Run: headless pygame with SDL's dummy video driver; simulated clock (each Clock.tick advances the game by its frame time, no real sleeping); random seed 0; keys injected as events and as key.get_pressed() state; no mouse input.
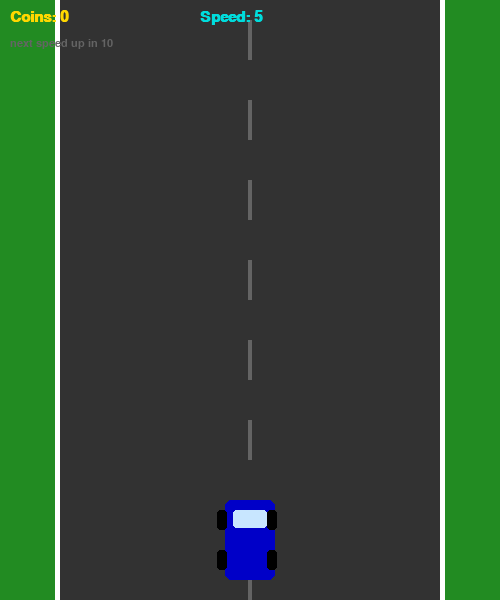
Frame 1 of 3 · flips 1–60 · no input
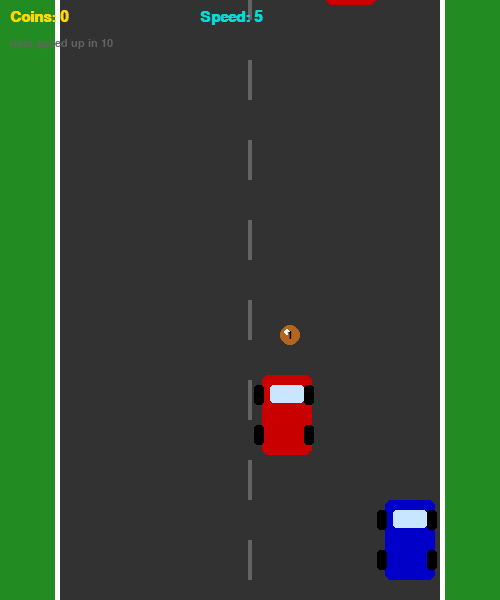
Frame 2 of 3 · flips 61–180 · tapped SPACE, RETURN · held RIGHT (→), D
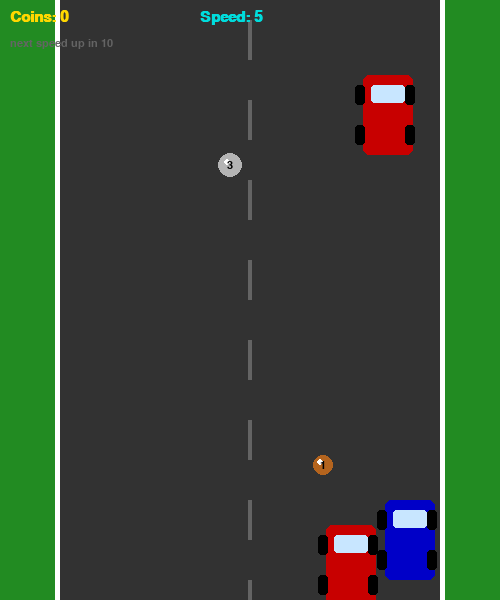
Frame 3 of 3 · flips 181–300 · held DOWN (↓), S

The pygame program that drew these frames:

import pygame
import random

pygame.init()

screen=pygame.display.set_mode((500, 600))
pygame.display.set_caption("Racer")
clock =pygame.time.Clock()

WHITE =(255,255,255)
BLACK=(0,0,0)
RED =(200,0,0)
BLUE = (0,0,200)
GRAY =(100,100,100)
YELLOW =(255,215,0)
ORANGE=(255,140,0)
CYAN = (0,220,220)
DARKGRAY =(50,50,50)

font = pygame.font.SysFont("Arial",22,bold=True)
small =pygame.font.SysFont("Arial",16)

road_offset = 0

# монеты бывают 3 видов: бронза=1,серебро=3,золото=5
COIN_TYPES = [
    {"value": 1, "color":(180,100,30),  "radius": 10,"chance": 60}, # бронза,часто
    {"value": 3, "color": (180,180,180),"radius": 12, "chance": 30},  # серебро
    {"value": 5, "color":YELLOW, "radius": 15,"chance":10},  # золото, редко
]

#ну каждые N очков враги ускоряются
SPEED_UP_EVERY = 10


def draw_road():
    screen.fill((34,139,34))
    pygame.draw.rect(screen,DARKGRAY,(55,0,390,600))
    pygame.draw.rect(screen,WHITE, (55, 0, 5, 600))
    pygame.draw.rect(screen, WHITE, (440, 0, 5, 600))
    y = -40 +(road_offset%80)
    while y < 600:
        pygame.draw.rect(screen, GRAY,(248,y,4,40))
        y += 80


def draw_car(x, y, color):
    pygame.draw.rect(screen,color,(x, y, 50,80), border_radius=6)
    pygame.draw.rect(screen,(200,230,255), (x+8, y+10, 34, 18), border_radius=3)
    for cx in [x-8, x+42]:
        for cy in [y+10, y+50]:
            pygame.draw.rect(screen,BLACK,(cx, cy, 10, 20), border_radius=3)


def pick_coin_type():
    #выбираем тип монеты по шансам (суммарно100)
    roll = random.randint(1, 100)
    total = 0
    for t in COIN_TYPES:
        total += t["chance"]
        if roll <= total:
            return t
    return COIN_TYPES[0]


def draw_coin(x,y,ctype):
    pygame.draw.circle(screen, ctype["color"], (x, y), ctype["radius"])
    pygame.draw.circle(screen, WHITE, (x-3, y-3), 3)  # блик
    #подписываем ценность монеты
    txt = small.render(str(ctype["value"]), True,BLACK)
    screen.blit(txt, (x - txt.get_width()//2, y - txt.get_height()//2))


def game():
    global road_offset
    px =225
    py = 500

    enemies = []
    coins = []    # каждая монета: [x, y, тип]
    score= 0             # счёт в монетах
    enemy_timer =0
    coin_timer = 0
    base_speed =5   # базовая скорость
    enemy_speed = base_speed

    while True:
        clock.tick(60)

        for event in pygame.event.get():
            if event.type == pygame.QUIT:
                return "quit"

        keys =pygame.key.get_pressed()
        if keys[pygame.K_LEFT] and px > 65:
            px -= 5
        if keys[pygame.K_RIGHT] and px < 385:
            px += 5

        road_offset +=enemy_speed

        draw_road()
        draw_car(px,py, BLUE)

        # ускоряем врагов каждые SPEED_UP_EVERY очков
        enemy_speed=base_speed + score // SPEED_UP_EVERY

        #спавн врагов
        enemy_timer += 1
        if enemy_timer >=90:
            enemies.append([random.randint(65, 385),-80])
            enemy_timer =0

        # спавн монет
        coin_timer += 1
        if coin_timer >=110:
            cx = random.randint(75, 415)
            coins.append([cx, -20, pick_coin_type()])
            coin_timer = random.randint(0, 50)

        # враги
        for e in enemies[:]:
            e[1] +=enemy_speed
            draw_car(e[0], e[1], RED)
            if (px < e[0]+50 and px+50 >e[0] and py < e[1]+80 and py+80 >e[1]):
                return "gameover", score
            if e[1] > 600:
                enemies.remove(e)

        # монеты
        for c in coins[:]:
            c[1] += enemy_speed
            draw_coin(c[0], c[1], c[2])
            if abs(px+25 - c[0]) < 35 and abs(py+40 - c[1]) < 45:
                score += c[2]["value"]   # добавляем вес монеты
                coins.remove(c)
            elif c[1] > 630:
                coins.remove(c)

        # hud
        screen.blit(font.render(f"Coins: {score}", True, YELLOW), (10, 10))
        screen.blit(font.render(f"Speed: {enemy_speed}", True, CYAN), (200, 10))
        #подсказка когда следующий уровень скорости
        next_up = SPEED_UP_EVERY - (score % SPEED_UP_EVERY)
        screen.blit(small.render(f"next speed up in {next_up}", True, GRAY), (10, 38))

        pygame.display.flip()


while True:
    result =game()
    if result == "quit":
        break

    _, sc = result
    screen.fill(BLACK)
    screen.blit(font.render("GAME OVER", True, RED),(170, 200))
    screen.blit(font.render(f"Coins: {sc}", True, YELLOW), (195,255))
    screen.blit(font.render("R - restart   Q - quit", True, GRAY), (90, 320))
    pygame.display.flip()

    waiting = True
    while waiting:
        for event in pygame.event.get():
            if event.type == pygame.QUIT:
                waiting =False
                result = "quit"
            if event.type == pygame.KEYDOWN:
                if event.key== pygame.K_r:
                    waiting = False
                if event.key == pygame.K_q:
                    waiting =False
                    result = "quit"
        if result =="quit":
            break

    if result== "quit":
        break
    road_offset = 0

pygame.quit()
